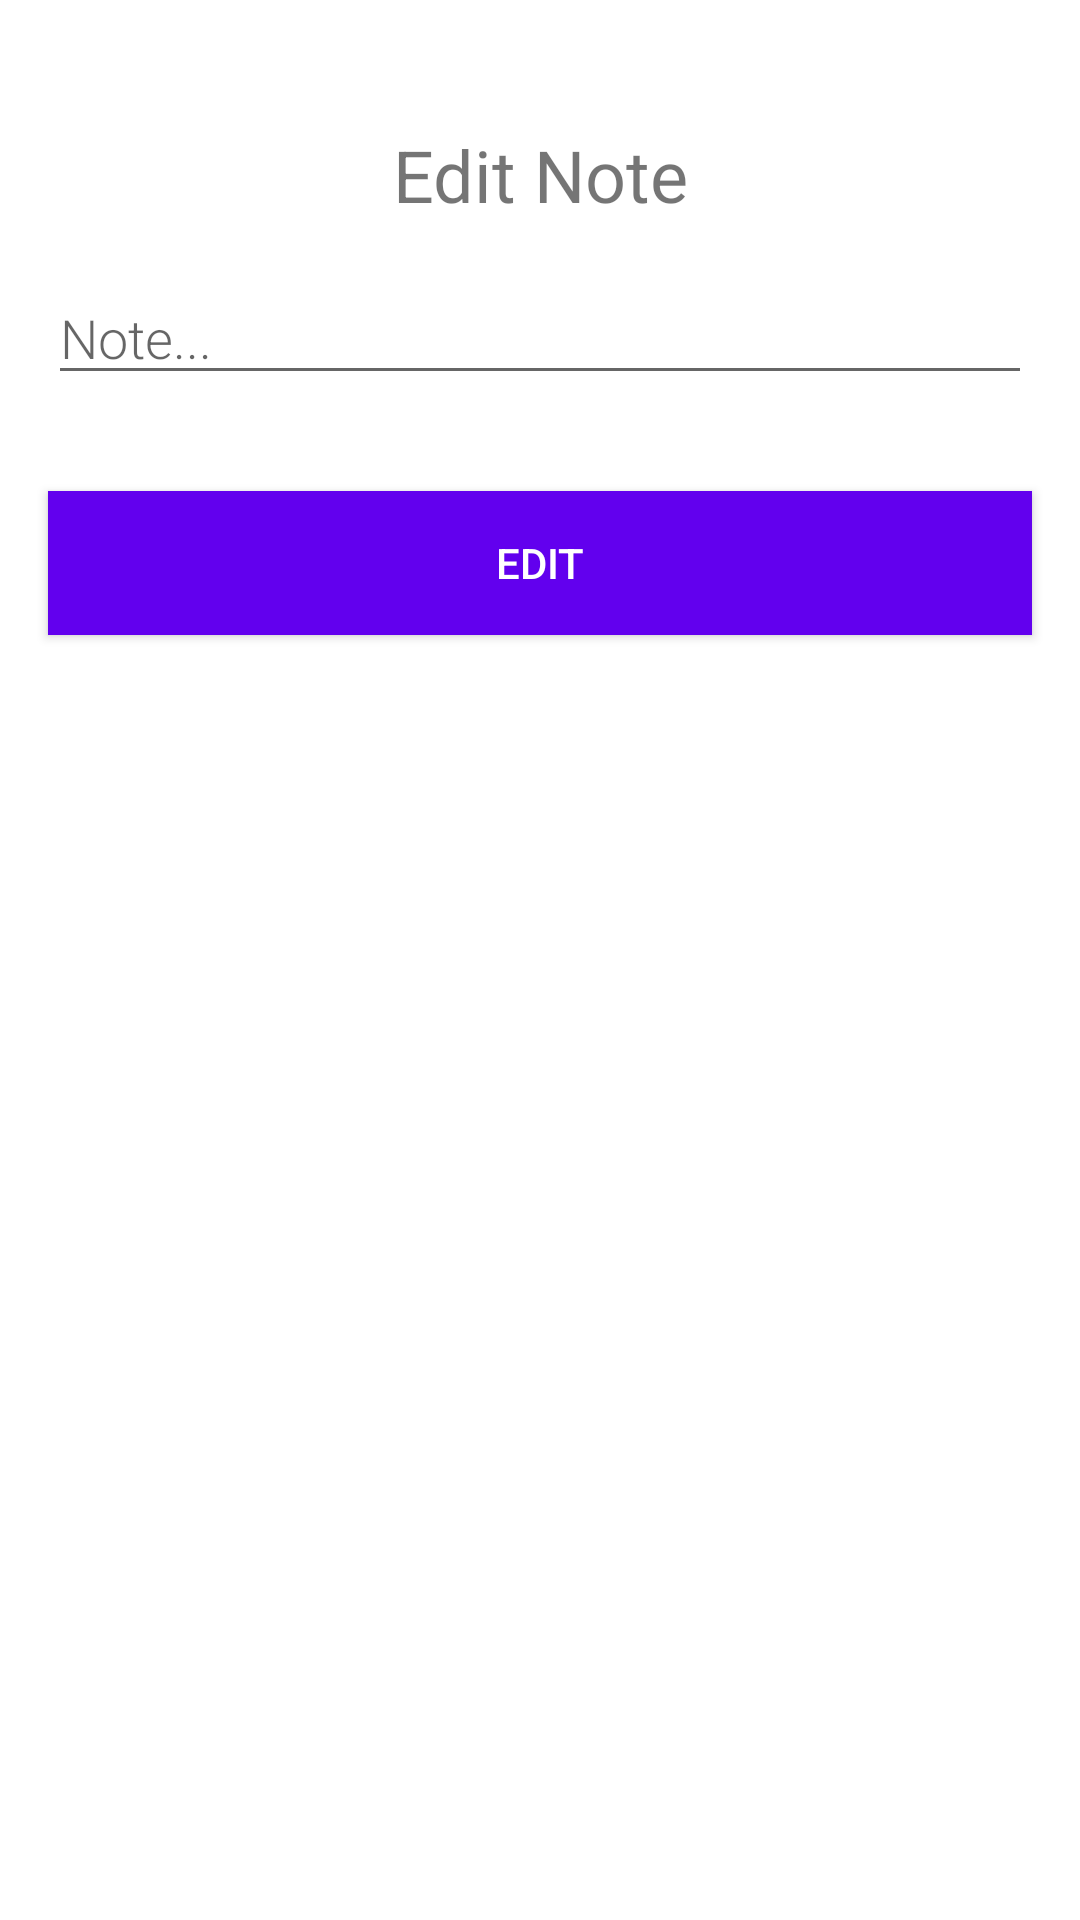

The Android layout XML behind this screen, and the referenced resources:
<!-- AndroidManifest.xml: activity theme AppTheme.NoActionBar -->
<!-- res/layout/activity_edit_note.xml -->
<?xml version="1.0" encoding="utf-8"?>
<LinearLayout xmlns:android="http://schemas.android.com/apk/res/android"
    android:orientation="vertical"
    android:gravity="top"
    android:layout_width="match_parent"
    android:layout_height="match_parent"
    android:paddingTop="@dimen/very_big_padding">

    <TextView
        android:layout_width="match_parent"
        android:layout_height="wrap_content"
        android:id="@+id/heading"
        android:text="@string/edit_note_heading"
        android:textSize="@dimen/empty_text_size"
        android:gravity="center" />

    <EditText
        android:id="@+id/edit_note"
        android:layout_width="match_parent"
        android:layout_height="wrap_content"
        android:minHeight="@dimen/min_height"
        android:fontFamily="sans-serif-light"
        android:hint="@string/hint_word"
        android:inputType="textAutoComplete"
        android:layout_margin="@dimen/big_padding"
        android:textSize="18sp"
        android:autofillHints="@string/add_word" />

    <Button
        android:id="@+id/button_edit"
        android:layout_width="match_parent"
        android:layout_height="wrap_content"
        android:background="@color/colorPrimary"
        android:text="@string/edit"
        android:layout_margin="@dimen/big_padding"
        android:textColor="@color/buttonLabel" />

</LinearLayout>
<!-- resources referenced by this layout -->
<resources>
  <color name="buttonLabel">#FFFFFF</color>
  <color name="colorPrimary">#6200EE</color>
  <dimen name="big_padding">16dp</dimen>
  <dimen name="empty_text_size">24sp</dimen>
  <dimen name="min_height">8dp</dimen>
  <dimen name="very_big_padding">42dp</dimen>
  <string name="add_word">Add</string>
  <string name="edit">EDIT</string>
  <string name="edit_note_heading">Edit Note</string>
  <string name="hint_word">Note...</string>
  <style name="AppTheme.NoActionBar">
          <item name="windowActionBar">false</item>
          <item name="windowNoTitle">true</item>
      </style>
</resources>
